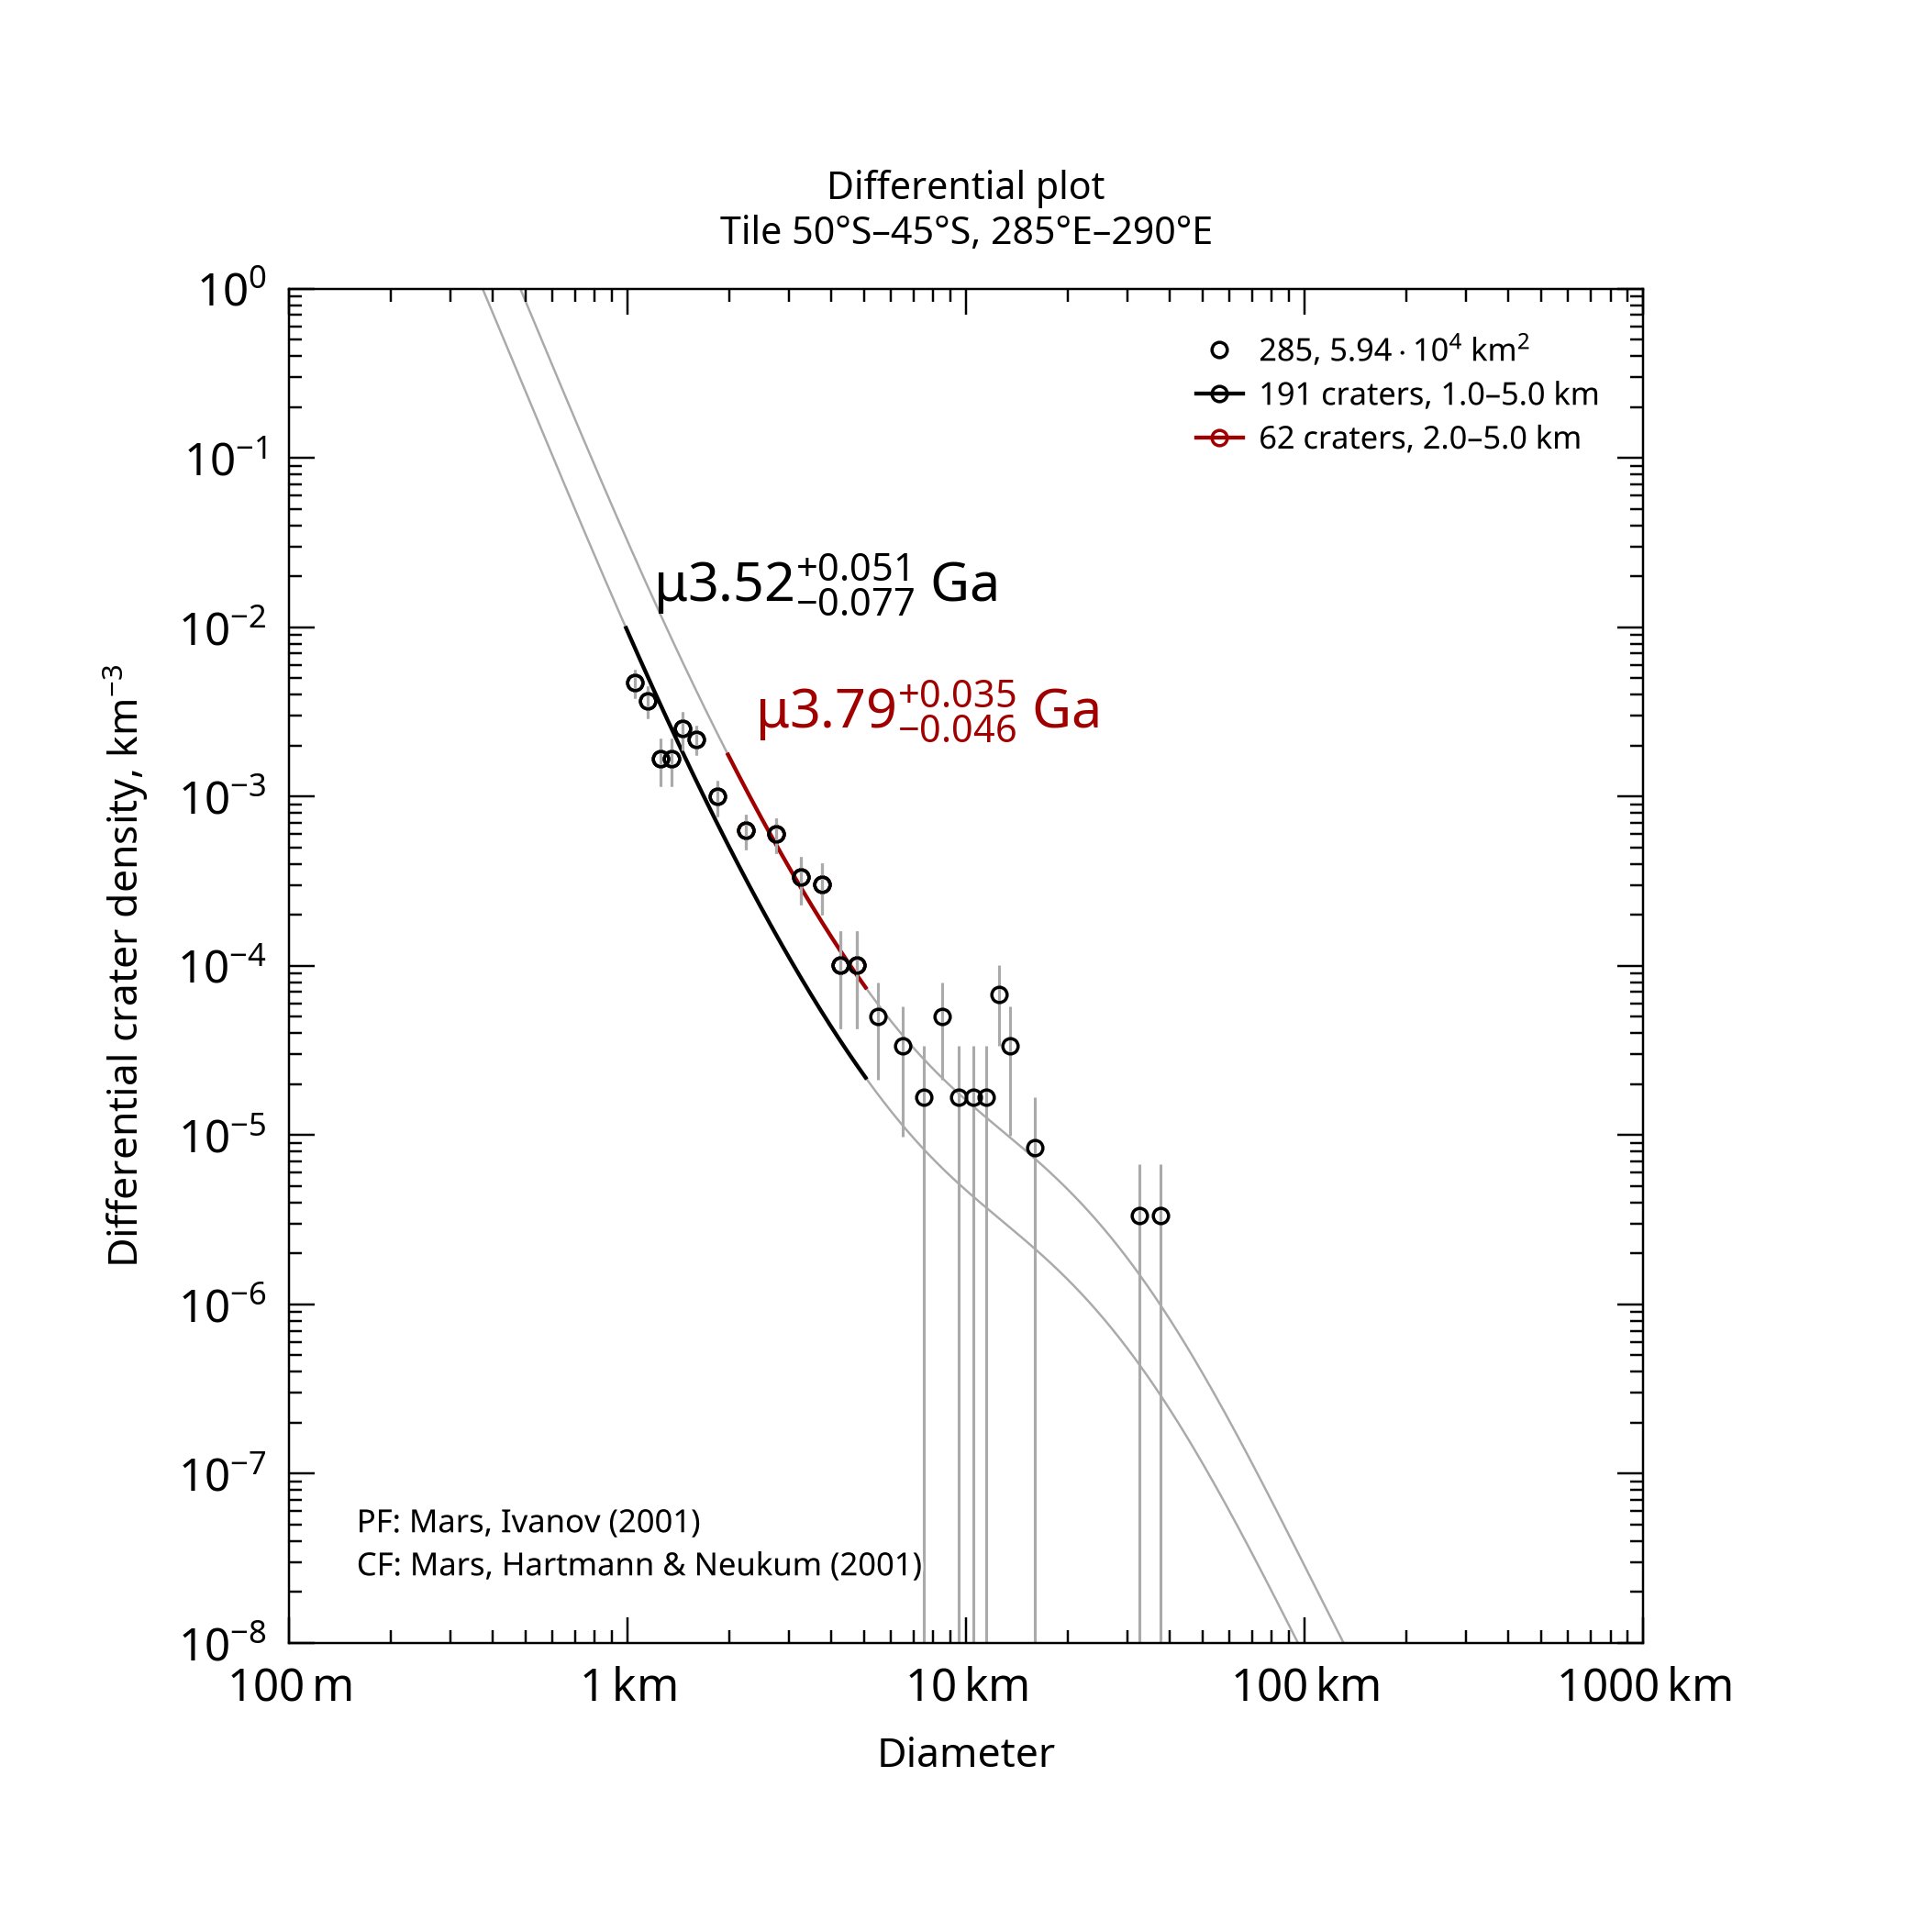

Values plotted in this chart, from the file beside it:
, , , , , , , , , , , , , , , , , , , , Formatted values [paste MathML into Word…
, , , , , , , , , , , , , , , , , , , , , MathML, , Latex
Name, Area, Binning, d_min, d_max, Method, Resurf, N, N_event, Age, Age-, Age+, a0, a0-, a0+, N(1), N(1)-, N(1)+, Source, , Range, Age, N(1), Age
285, 59358, pseudo-log, 1, 5, d-fit, 0, 191.0, 191, 3.52, 3.44, 3.57, -2.529, -2.618, -2.455, 2.96e-03, 2.41e-03, 3.51e-03, tiles_scc/tile_lat-50_lon+285.scc, , 1.0–5.0 km, <math xmlns="http://www.w3.org/1998/Math…, <math xmlns="http://www.w3.org/1998/Math…, $\mu3.52^{+0.051}_{-0.077}$ Ga
285, 59358, pseudo-log, 2, 5, d-fit, 0, 62.0, 62, 3.79, 3.74, 3.83, -1.997, -2.108, -1.908, 1.01e-02, 7.80e-03, 1.24e-02, tiles_scc/tile_lat-50_lon+285.scc, , 2.0–5.0 km, <math xmlns="http://www.w3.org/1998/Math…, <math xmlns="http://www.w3.org/1998/Math…, $\mu3.79^{+0.035}_{-0.046}$ Ga
